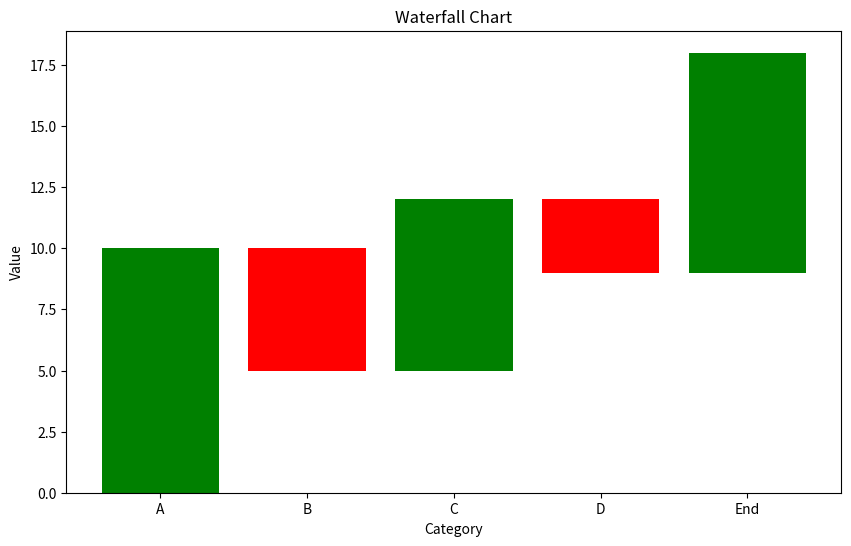

Python code for this plot:
import matplotlib.pyplot as plt
import numpy as np

# Data
labels = ['Start', 'A', 'B', 'C', 'D', 'End']
values = [0, 10, -5, 7, -3, 9]

# Calculate the cumulative sum
cumulative = np.cumsum(values)

# Create the waterfall chart
fig, ax = plt.subplots(figsize=(10, 6))
for i in range(len(values) - 1):
    if values[i + 1] > 0:
        ax.bar(labels[i + 1], values[i + 1], bottom=cumulative[i], color='green')
    else:
        ax.bar(labels[i + 1], values[i + 1], bottom=cumulative[i], color='red')

# Set labels and title
ax.set_xlabel('Category')
ax.set_ylabel('Value')
ax.set_title('Waterfall Chart')

# Show the plot
plt.show()